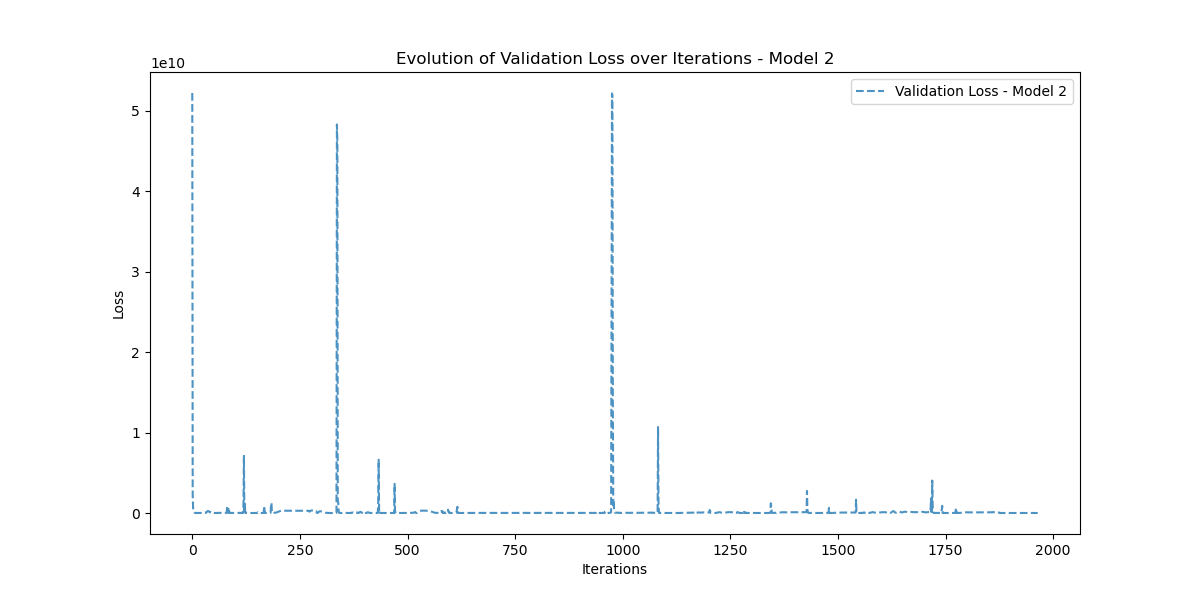

Source data for this figure (header and first rows):
Iteration, Validation_Loss
0, 52226500000
1, 2287990800
2, 454388640
3, 271635360
4, 140222140
5, 73572040
6, 38160630
7, 33638024
8, 32274970
9, 32143490
10, 33197644
11, 35174630
12, 36315212
13, 34719692
14, 31811048
15, 30196728
16, 29778108
17, 36228120
18, 27544878
19, 31089264
20, 27632284
21, 30545466
22, 27765996
23, 29800376
24, 29021418
25, 29739976
26, 31341186
27, 34284816
28, 40475950
29, 52658276
30, 69538890
31, 27207862
32, 46538120
33, 104986420
34, 183446030
35, 247140880
36, 270895360
37, 270457150
38, 249273900
39, 214129380
40, 147120800
41, 96232980
42, 172540320
43, 106622200
44, 54257350
45, 41794884
46, 40061476
47, 34651184
48, 32010574
49, 30296500
50, 28676452
51, 27952520
52, 27037486
53, 26702588
54, 26655682
55, 27307198
56, 29004894
57, 32563024
58, 36939908
59, 39623770
... 1,905 more rows
